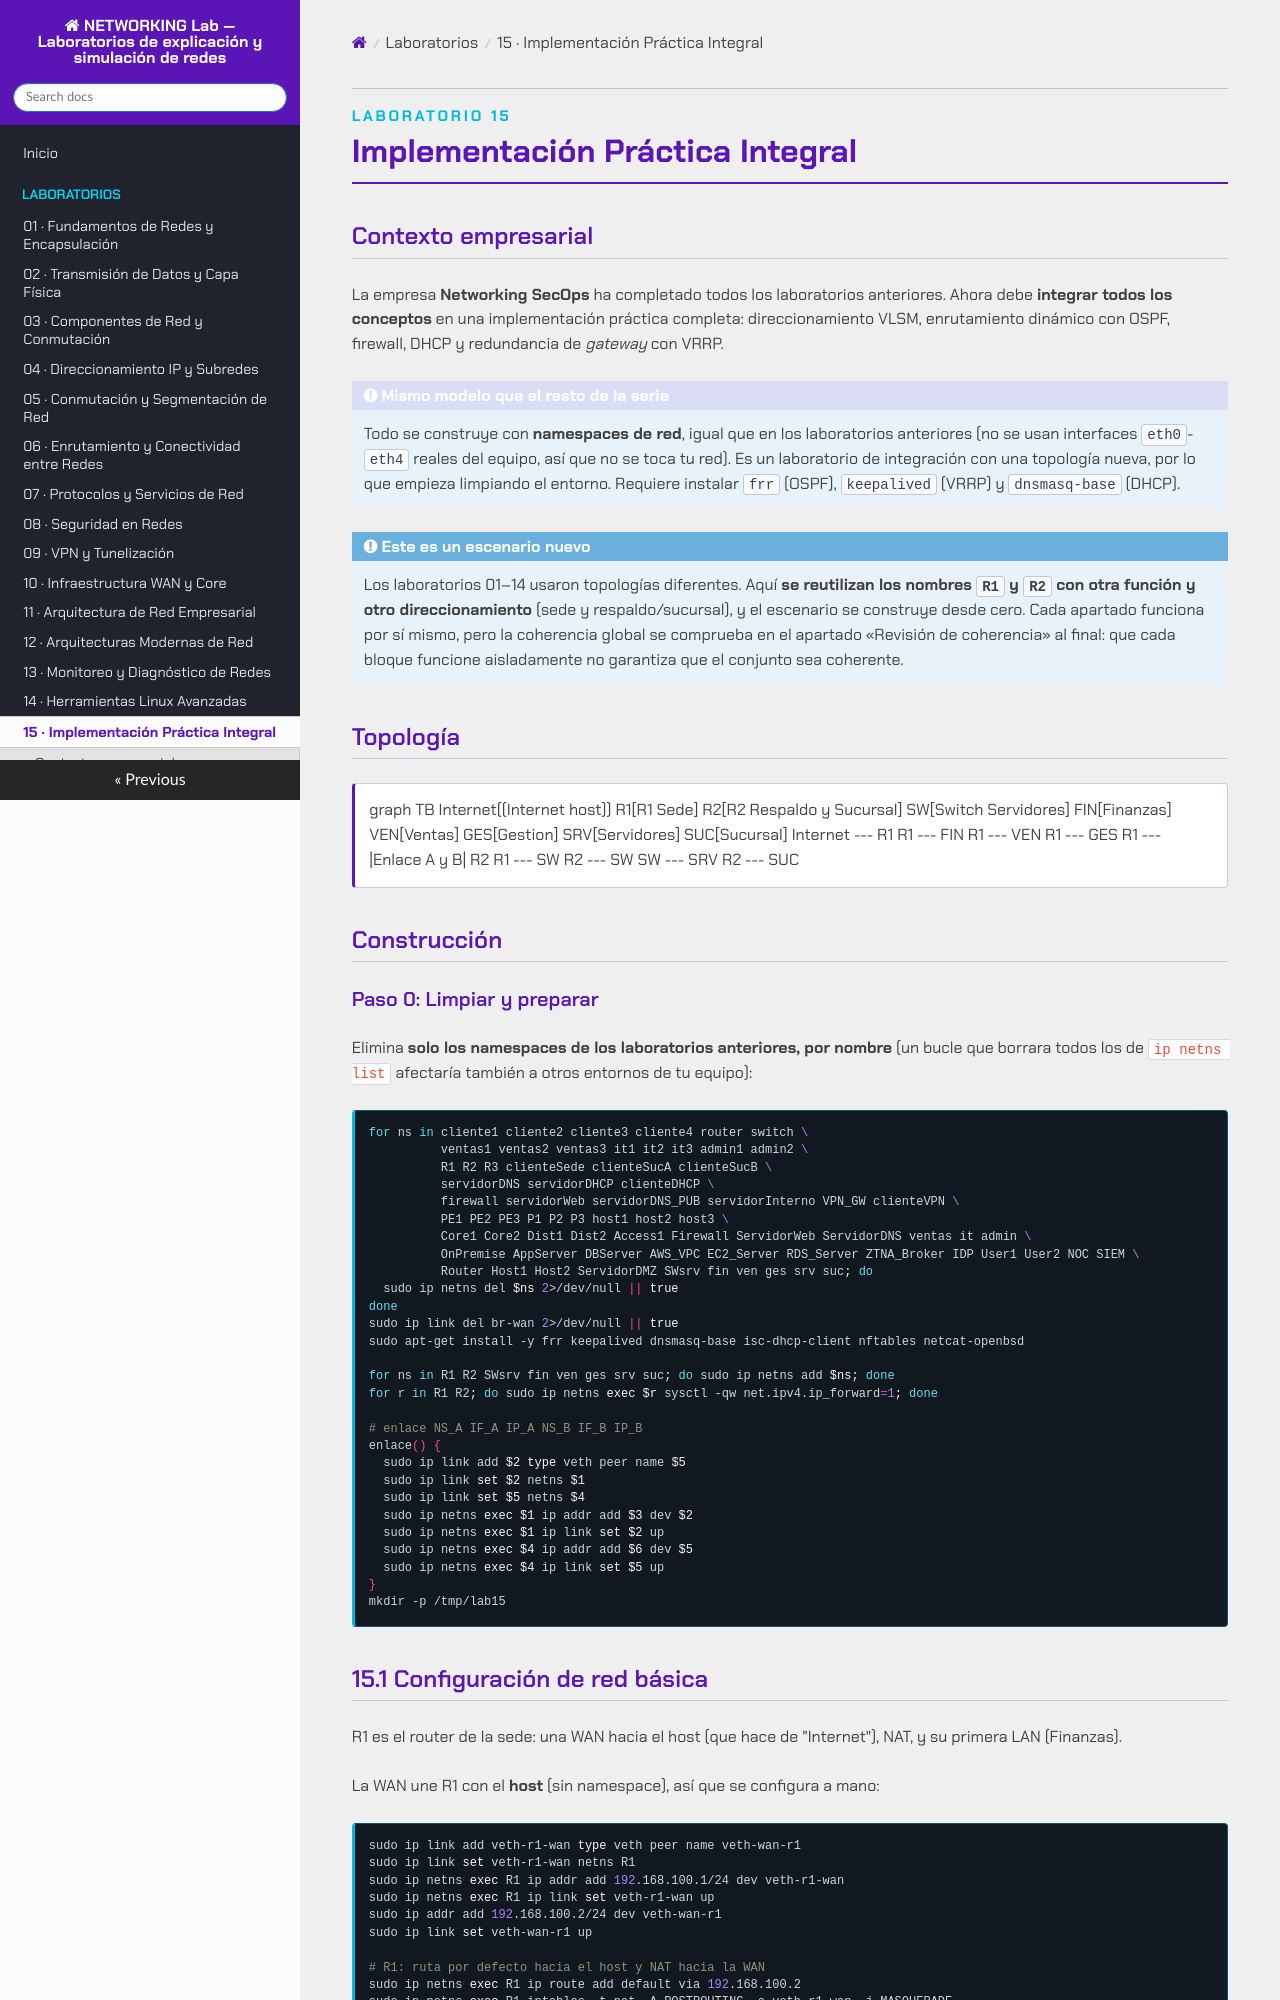

repository: asideloko/Networking-Lab · page: labs/lab-15/index.html · generator: mkdocs

<p class="tema-num">LABORATORIO 15</p>

# Implementación Práctica Integral

## Contexto empresarial

La empresa **Networking SecOps** ha completado todos los laboratorios anteriores. Ahora debe **integrar todos los conceptos** en una implementación práctica completa: direccionamiento VLSM, enrutamiento dinámico con OSPF, firewall, DHCP y redundancia de *gateway* con VRRP.

!!! info "Mismo modelo que el resto de la serie"
    Todo se construye con **namespaces de red**, igual que en los laboratorios anteriores (no se usan interfaces `eth0`-`eth4` reales del equipo, así que no se toca tu red). Es un laboratorio de integración con una topología nueva, por lo que empieza limpiando el entorno. Requiere instalar `frr` (OSPF), `keepalived` (VRRP) y `dnsmasq-base` (DHCP).

!!! note "Este es un escenario nuevo"
    Los laboratorios 01–14 usaron topologías diferentes. Aquí **se reutilizan los nombres `R1` y `R2` con otra función y otro direccionamiento** (sede y respaldo/sucursal), y el escenario se construye desde cero. Cada apartado funciona por sí mismo, pero la coherencia global se comprueba en el apartado «Revisión de coherencia» al final: que cada bloque funcione aisladamente no garantiza que el conjunto sea coherente.

## Topología

```mermaid
graph TB
    Internet((Internet host))
    R1[R1 Sede]
    R2[R2 Respaldo y Sucursal]
    SW[Switch Servidores]
    FIN[Finanzas]
    VEN[Ventas]
    GES[Gestion]
    SRV[Servidores]
    SUC[Sucursal]
    Internet --- R1
    R1 --- FIN
    R1 --- VEN
    R1 --- GES
    R1 ---|Enlace A y B| R2
    R1 --- SW
    R2 --- SW
    SW --- SRV
    R2 --- SUC
```

## Construcción

### Paso 0: Limpiar y preparar

Elimina **solo los namespaces de los laboratorios anteriores, por nombre** (un bucle que borrara todos los de `ip netns list` afectaría también a otros entornos de tu equipo):

```bash
for ns in cliente1 cliente2 cliente3 cliente4 router switch \
          ventas1 ventas2 ventas3 it1 it2 it3 admin1 admin2 \
          R1 R2 R3 clienteSede clienteSucA clienteSucB \
          servidorDNS servidorDHCP clienteDHCP \
          firewall servidorWeb servidorDNS_PUB servidorInterno VPN_GW clienteVPN \
          PE1 PE2 PE3 P1 P2 P3 host1 host2 host3 \
          Core1 Core2 Dist1 Dist2 Access1 Firewall ServidorWeb ServidorDNS ventas it admin \
          OnPremise AppServer DBServer AWS_VPC EC2_Server RDS_Server ZTNA_Broker IDP User1 User2 NOC SIEM \
          Router Host1 Host2 ServidorDMZ SWsrv fin ven ges srv suc; do
  sudo ip netns del $ns 2>/dev/null || true
done
sudo ip link del br-wan 2>/dev/null || true
sudo apt-get install -y frr keepalived dnsmasq-base isc-dhcp-client nftables netcat-openbsd

for ns in R1 R2 SWsrv fin ven ges srv suc; do sudo ip netns add $ns; done
for r in R1 R2; do sudo ip netns exec $r sysctl -qw net.ipv4.ip_forward=1; done

# enlace NS_A IF_A IP_A NS_B IF_B IP_B
enlace() {
  sudo ip link add $2 type veth peer name $5
  sudo ip link set $2 netns $1
  sudo ip link set $5 netns $4
  sudo ip netns exec $1 ip addr add $3 dev $2
  sudo ip netns exec $1 ip link set $2 up
  sudo ip netns exec $4 ip addr add $6 dev $5
  sudo ip netns exec $4 ip link set $5 up
}
mkdir -p /tmp/lab15
```
